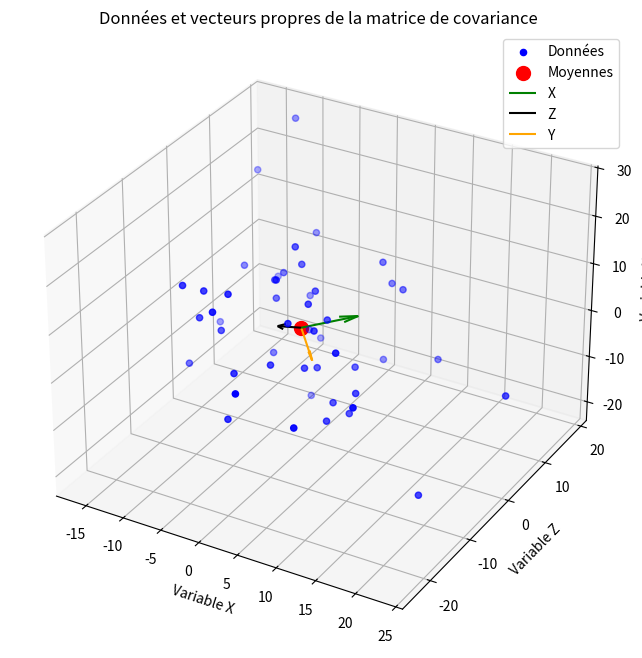

Write Python code to recreate this figure.
# coding: latin
import numpy as np
import matplotlib.pyplot as plt
from mpl_toolkits.mplot3d import Axes3D  # Importer les outils 3D

# Exemple de données (n observations, p variables)
#data = np.array([[1, 2, 3],
#                 [4, 5, 6],
#                 [7, 8, 9],
#                 [10, 8, 12]])


# Définir les dimensions des données (n observations, p variables)
n = 50  # Nombre d'observations
p = 3    # Nombre de variables
mx_length = 10.0 / 2.0
scale = 10.0
data = np.random.randn(n, p)*mx_length*2.0

# Calculer la moyenne de chaque variable
means = np.mean(data, axis=0)

# Centrer les données (soustraire la moyenne de chaque variable)
centered_data = data - means

# Calculer la matrice de covariance
cov_matrix = np.cov(centered_data, rowvar=False, bias=True)

# Afficher la matrice de covariance
print("Matrice de covariance :\n", cov_matrix)

eigenvalues, eigenvectors = np.linalg.eig(cov_matrix)

print("Eigen Values:\n", eigenvalues)
print("Eigen Vector:\n", eigenvectors)


# Créer une figure 3D pour afficher les données et les vecteurs propres
fig = plt.figure(figsize=(10, 8))
ax = fig.add_subplot(111, projection='3d')

# Afficher les points de données d'origine
ax.scatter(data[:, 0], data[:, 2], data[:, 1], color='b', label='Donn\xe9es')

# Afficher les moyennes de chaque variable
ax.scatter(means[0], means[2], means[1], color='r', s=100, label='Moyennes', marker='o')

min_length = 1
max_length = mx_length
col = ['green','orange', 'black']
axis=['X','Y','Z']
# Afficher les vecteurs propres à partir des moyennes
num = [0,2,1]
for i in range(len(eigenvalues)):
    length = np.sqrt(eigenvalues[num[i]])
    scaled_length = min_length + (max_length - min_length) * (length - min(eigenvalues)) / (max(eigenvalues) - min(eigenvalues))
    ax.quiver(means[0], means[2], means[1],
              eigenvectors[0, num[i]], eigenvectors[2, num[i]], eigenvectors[1, num[i]],
              length=scaled_length*scale, normalize=True,
              color=col[num[i]], label=axis[num[i]])


# Ajouter des étiquettes et un titre au graphique
ax.set_xlabel('Variable X')
ax.set_ylabel('Variable Z')
ax.set_zlabel('Variable Y')
ax.set_title('Donn\xe9es et vecteurs propres de la matrice de covariance')

# Afficher la légende
ax.legend()

# Afficher le graphique 3D
plt.show()